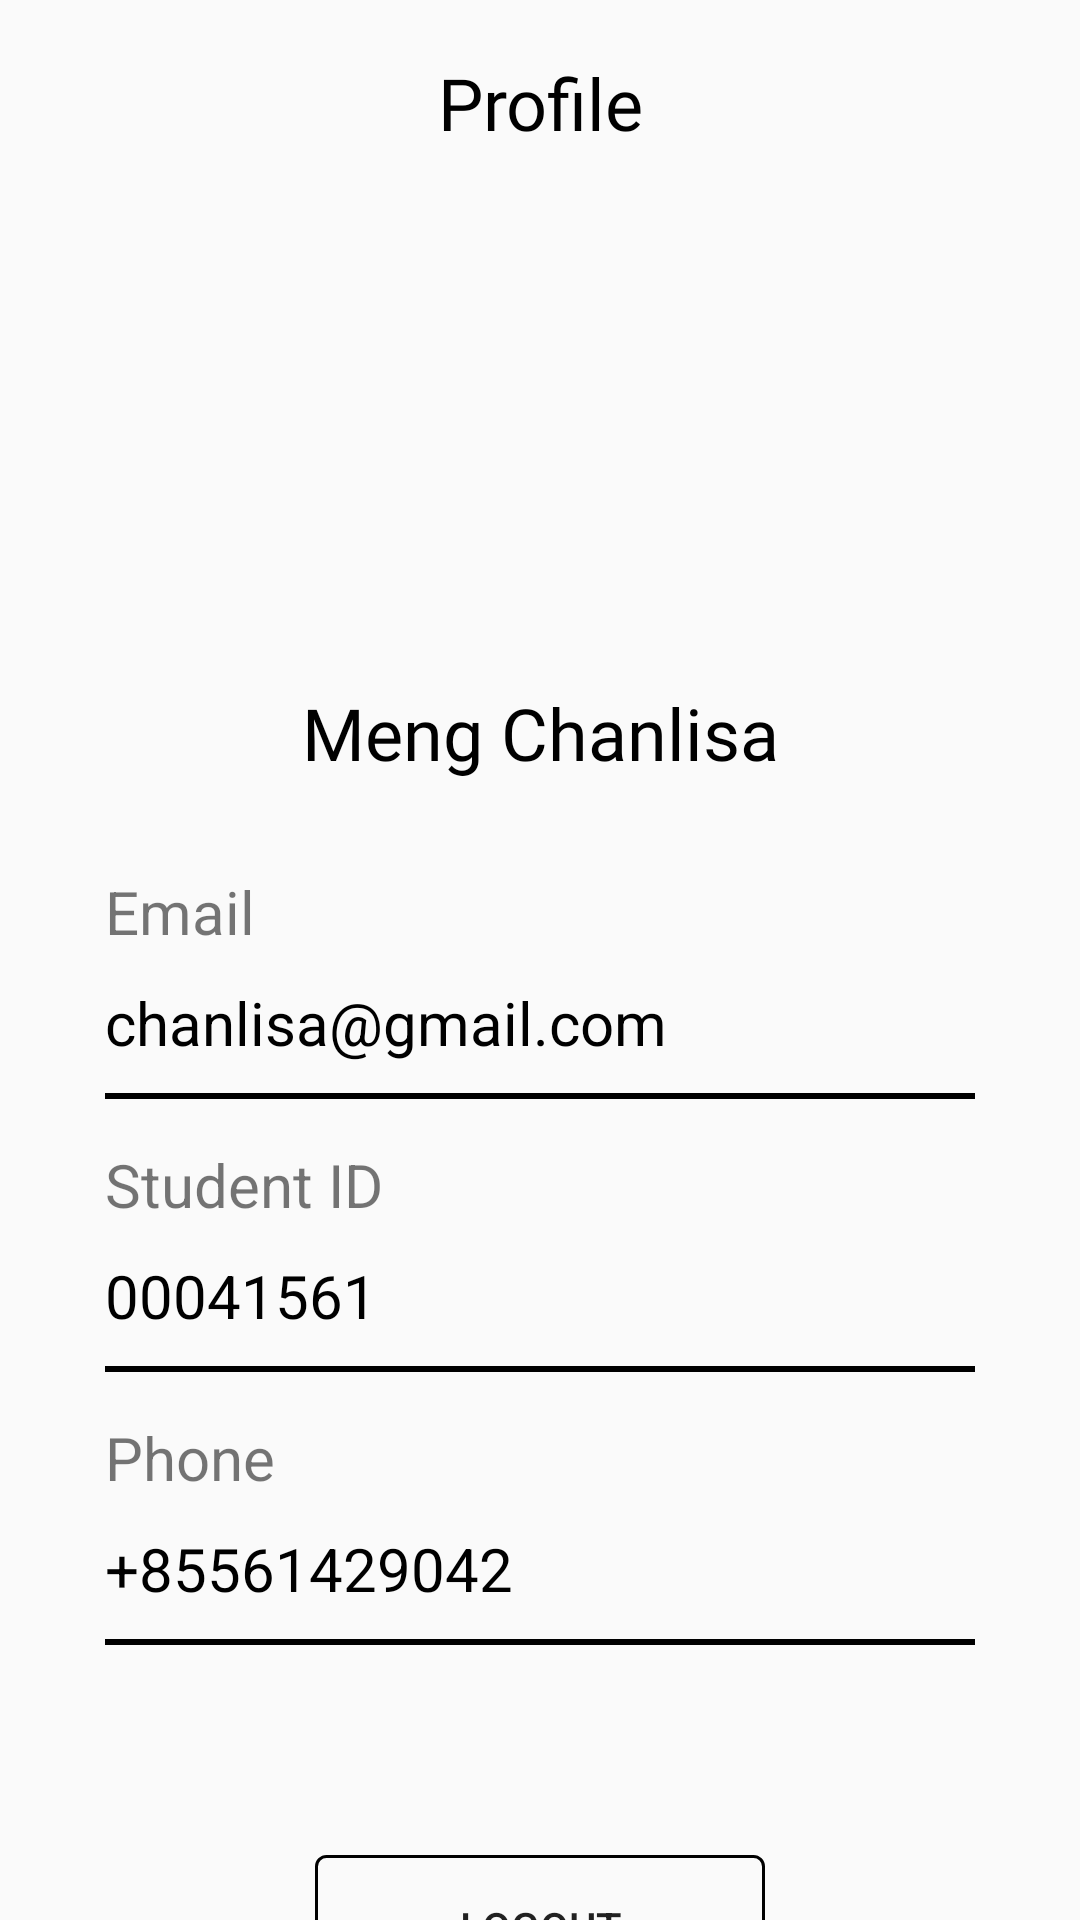

Layout XML and referenced resources for this Android screen:
<!-- AndroidManifest.xml: application theme Theme.Tracker -->
<!-- res/layout/fragment_student_profile.xml -->
<?xml version="1.0" encoding="utf-8"?>
<androidx.constraintlayout.widget.ConstraintLayout xmlns:android="http://schemas.android.com/apk/res/android"
    xmlns:app="http://schemas.android.com/apk/res-auto"
    xmlns:tools="http://schemas.android.com/tools"
    android:layout_width="match_parent"
    android:layout_height="match_parent"
    tools:context=".fragments.StudentProfileFragment">

    <androidx.constraintlayout.widget.ConstraintLayout
        android:id="@+id/constraintLayout"
        android:layout_width="match_parent"
        android:layout_height="70dp"
        app:layout_constraintEnd_toEndOf="parent"
        app:layout_constraintStart_toStartOf="parent"
        app:layout_constraintTop_toTopOf="parent">

        <TextView
            android:id="@+id/textView4"
            android:layout_width="wrap_content"
            android:layout_height="wrap_content"
            android:layout_marginStart="159dp"
            android:layout_marginTop="18dp"
            android:layout_marginEnd="159dp"
            android:fontFamily="@font/inter_bold"
            android:foregroundGravity="center"
            android:gravity="center"
            android:text="Profile"
            android:textColor="#000000"
            android:textSize="24sp"
            app:layout_constraintEnd_toEndOf="parent"
            app:layout_constraintStart_toStartOf="parent"
            app:layout_constraintTop_toTopOf="parent" />

    </androidx.constraintlayout.widget.ConstraintLayout>

    <ScrollView
        android:id="@+id/scrollView2"
        android:layout_width="match_parent"
        android:layout_height="700dp"
        app:layout_constraintTop_toBottomOf="@+id/constraintLayout">

        <LinearLayout
            android:layout_width="match_parent"
            android:layout_height="wrap_content"
            android:orientation="vertical">

            <ImageView
                android:id="@+id/imageView5"
                android:layout_width="match_parent"
                android:layout_height="148dp"
                android:layout_marginTop="10dp"
                android:src="@drawable/profile_icon" />

            <TextView
                android:id="@+id/student_name_profile"
                android:layout_width="match_parent"
                android:layout_height="wrap_content"
                android:fontFamily="@font/inter_regular"
                android:gravity="center"
                android:text="Meng Chanlisa"
                android:textColor="#000000"
                android:textSize="24sp" />

            <TextView
                android:id="@+id/textView"
                android:layout_width="wrap_content"
                android:layout_height="wrap_content"
                android:layout_marginStart="35dp"
                android:layout_marginTop="30dp"
                android:text="Email"
                android:textSize="20sp" />

            <TextView
                android:id="@+id/emailTProfile"
                android:layout_width="wrap_content"
                android:layout_height="wrap_content"
                android:layout_marginStart="35dp"
                android:layout_marginTop="10dp"
                android:text="chanlisa@gmail.com"
                android:textColor="@color/black"
                android:textSize="20sp" />

            <View
                android:layout_width="match_parent"
                android:layout_height="2dp"
                android:layout_marginLeft="35dp"
                android:layout_marginTop="10dp"
                android:layout_marginRight="35dp"
                android:background="@color/black" />

            <TextView
                android:id="@+id/textView7"
                android:layout_width="wrap_content"
                android:layout_height="wrap_content"
                android:layout_marginStart="35dp"
                android:layout_marginTop="15dp"
                android:text="Student ID"
                android:textSize="20sp" />

            <TextView
                android:id="@+id/idTProfile"
                android:layout_width="wrap_content"
                android:layout_height="wrap_content"
                android:layout_marginStart="35dp"
                android:layout_marginTop="10dp"
                android:text="00041561"
                android:textColor="@color/black"
                android:textSize="20sp" />

            <View
                android:layout_width="match_parent"
                android:layout_height="2dp"
                android:layout_marginLeft="35dp"
                android:layout_marginTop="10dp"
                android:layout_marginRight="35dp"
                android:background="@color/black" />

            <TextView
                android:id="@+id/textView9"
                android:layout_width="wrap_content"
                android:layout_height="wrap_content"
                android:layout_marginStart="35dp"
                android:layout_marginTop="15dp"
                android:text="Phone"
                android:textSize="20sp" />

            <TextView
                android:id="@+id/phnTProfile"
                android:layout_width="wrap_content"
                android:layout_height="wrap_content"
                android:layout_marginStart="35dp"
                android:layout_marginTop="10dp"
                android:text="+85561429042"
                android:textColor="@color/black"
                android:textSize="20sp" />

            <View
                android:layout_width="match_parent"
                android:layout_height="2dp"
                android:layout_marginLeft="35dp"
                android:layout_marginTop="10dp"
                android:layout_marginRight="35dp"
                android:background="@color/black" />

            <Button
                android:id="@+id/logoutButton"
                android:layout_width="150dp"
                android:layout_height="wrap_content"
                android:layout_gravity="center"
                android:layout_marginTop="70dp"
                android:background="@drawable/rounded_corner"
                android:text="Logout"
                android:layout_marginBottom="70dp"/>

        </LinearLayout>
    </ScrollView>


</androidx.constraintlayout.widget.ConstraintLayout>
<!-- resources referenced by this layout -->
<resources>
  <!-- drawable rounded_corner (drawable) -->
  <?xml version="1.0" encoding="utf-8"?>
  <shape xmlns:android="http://schemas.android.com/apk/res/android"
      android:shape="rectangle">
      <corners android:radius="10px"/>
      <stroke android:width="1dp"/>
  </shape>
  <style name="Theme.Tracker" parent="Base.Theme.Tracker" />
  <style name="Base.Theme.Tracker" parent="Theme.AppCompat.Light.NoActionBar">
          
          
      </style>
  <!-- not gathered from this repository: default colours our renderer supplied (Android Studio template values) -->
  <color name="black">#FF000000</color>
</resources>
